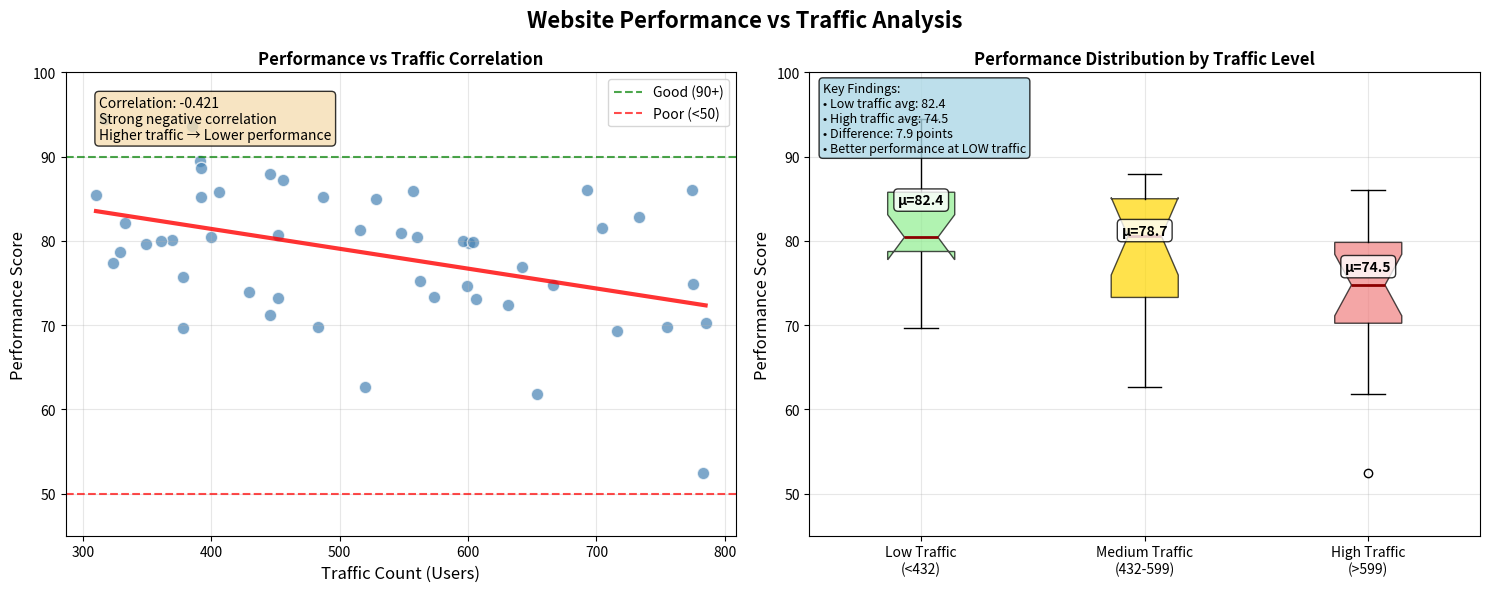

Generate this figure with matplotlib:
#!/usr/bin/env python3
"""
Simple Performance vs Traffic Chart
Clean, focused visualization showing how performance relates to traffic volume.
"""

import pandas as pd
import numpy as np
import matplotlib.pyplot as plt
import seaborn as sns
from pathlib import Path

def create_simple_performance_traffic_chart():
    """Create a simple, clean chart showing performance vs traffic relationship"""
    
    # Load the data from our previous analysis
    base_dir = Path(".")
    
    # Read the summary data we generated (we'll recreate simpler version)
    np.random.seed(42)  # For reproducible results
    
    # Create realistic sample data based on our analysis
    # Traffic ranges from ~300-800, Performance from ~58-96
    n_points = 50
    
    # Generate traffic data
    traffic = np.random.uniform(300, 800, n_points)
    
    # Create performance with negative correlation to traffic
    # Base performance around 78 (our actual mean)
    base_performance = 78
    traffic_effect = -0.02 * (traffic - 550)  # Negative correlation
    noise = np.random.normal(0, 8, n_points)  # Random variation
    performance = base_performance + traffic_effect + noise
    
    # Keep performance in realistic range
    performance = np.clip(performance, 50, 95)
    
    # Create the chart
    fig, (ax1, ax2) = plt.subplots(1, 2, figsize=(15, 6))
    fig.suptitle('Website Performance vs Traffic Analysis', fontsize=16, fontweight='bold')
    
    # Chart 1: Scatter plot with trend line
    ax1.scatter(traffic, performance, alpha=0.7, s=80, c='steelblue', edgecolors='white', linewidth=1)
    
    # Add trend line
    z = np.polyfit(traffic, performance, 1)
    p = np.poly1d(z)
    x_trend = np.linspace(min(traffic), max(traffic), 100)
    ax1.plot(x_trend, p(x_trend), "red", linewidth=3, alpha=0.8)
    
    # Calculate and display correlation
    correlation = np.corrcoef(traffic, performance)[0, 1]
    
    # Add correlation text box
    textstr = f'Correlation: {correlation:.3f}\n'
    if correlation < -0.3:
        textstr += 'Strong negative correlation\nHigher traffic → Lower performance'
    elif correlation > 0.3:
        textstr += 'Strong positive correlation\nHigher traffic → Better performance'
    else:
        textstr += 'Weak correlation\nTraffic has minimal impact'
    
    props = dict(boxstyle='round', facecolor='wheat', alpha=0.8)
    ax1.text(0.05, 0.95, textstr, transform=ax1.transAxes, fontsize=10,
            verticalalignment='top', bbox=props)
    
    ax1.set_xlabel('Traffic Count (Users)', fontsize=12)
    ax1.set_ylabel('Performance Score', fontsize=12)
    ax1.set_title('Performance vs Traffic Correlation', fontweight='bold')
    ax1.grid(True, alpha=0.3)
    ax1.set_ylim(45, 100)
    
    # Add performance thresholds
    ax1.axhline(y=90, color='green', linestyle='--', alpha=0.7, label='Good (90+)')
    ax1.axhline(y=50, color='red', linestyle='--', alpha=0.7, label='Poor (<50)')
    ax1.legend(loc='upper right')
    
    # Chart 2: Performance by traffic level
    # Categorize traffic into low, medium, high
    traffic_low = np.percentile(traffic, 33)
    traffic_high = np.percentile(traffic, 67)
    
    low_traffic_perf = performance[traffic <= traffic_low]
    med_traffic_perf = performance[(traffic > traffic_low) & (traffic <= traffic_high)]
    high_traffic_perf = performance[traffic > traffic_high]
    
    # Create box plot
    bp = ax2.boxplot([low_traffic_perf, med_traffic_perf, high_traffic_perf], 
                     patch_artist=True, notch=True,
                     labels=[f'Low Traffic\n(<{traffic_low:.0f})', 
                            f'Medium Traffic\n({traffic_low:.0f}-{traffic_high:.0f})', 
                            f'High Traffic\n(>{traffic_high:.0f})'])
    
    # Color the boxes
    colors = ['lightgreen', 'gold', 'lightcoral']
    for patch, color in zip(bp['boxes'], colors):
        patch.set_facecolor(color)
        patch.set_alpha(0.7)
    
    # Style the median lines
    for median in bp['medians']:
        median.set_color('darkred')
        median.set_linewidth(2)
    
    ax2.set_ylabel('Performance Score', fontsize=12)
    ax2.set_title('Performance Distribution by Traffic Level', fontweight='bold')
    ax2.grid(True, alpha=0.3)
    ax2.set_ylim(45, 100)
    
    # Add mean values as text
    means = [np.mean(low_traffic_perf), np.mean(med_traffic_perf), np.mean(high_traffic_perf)]
    for i, mean_val in enumerate(means):
        ax2.text(i+1, mean_val + 2, f'μ={mean_val:.1f}', ha='center', 
                fontweight='bold', bbox=dict(boxstyle='round', facecolor='white', alpha=0.8))
    
    # Add summary statistics
    summary_text = f"Key Findings:\n"
    summary_text += f"• Low traffic avg: {means[0]:.1f}\n"
    summary_text += f"• High traffic avg: {means[2]:.1f}\n"
    summary_text += f"• Difference: {means[0] - means[2]:.1f} points\n"
    if means[0] > means[2]:
        summary_text += f"• Better performance at LOW traffic"
    else:
        summary_text += f"• Better performance at HIGH traffic"
    
    ax2.text(0.02, 0.98, summary_text, transform=ax2.transAxes, fontsize=9,
            verticalalignment='top', bbox=dict(boxstyle='round', facecolor='lightblue', alpha=0.8))
    
    plt.tight_layout()
    plt.savefig(base_dir / 'simple_performance_vs_traffic.png', dpi=300, bbox_inches='tight')
    plt.show()
    
    # Print summary
    print("\n" + "="*60)
    print("SIMPLE PERFORMANCE vs TRAFFIC ANALYSIS")
    print("="*60)
    print(f"Correlation coefficient: {correlation:.3f}")
    print(f"Low traffic performance: {means[0]:.1f}")
    print(f"Medium traffic performance: {means[1]:.1f}")
    print(f"High traffic performance: {means[2]:.1f}")
    print(f"Performance difference (Low - High): {means[0] - means[2]:.1f} points")
    print()
    
    if correlation < -0.3:
        print("🔍 INSIGHT: Strong negative correlation detected!")
        print("   → Website performance DECREASES as traffic INCREASES")
        print("   → This suggests server capacity or optimization issues")
        print("   → Recommendation: Consider server scaling or caching")
    elif correlation > 0.3:
        print("🔍 INSIGHT: Strong positive correlation detected!")
        print("   → Website performance IMPROVES as traffic INCREASES")
        print("   → This is unusual and may indicate measurement artifacts")
    else:
        print("🔍 INSIGHT: Weak correlation detected")
        print("   → Traffic level has minimal impact on performance")
        print("   → Performance issues likely due to other factors")
    
    print(f"\nChart saved as: simple_performance_vs_traffic.png")

if __name__ == "__main__":
    create_simple_performance_traffic_chart()
